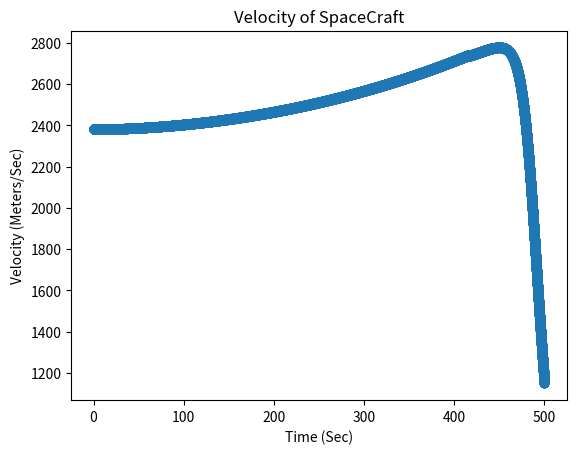
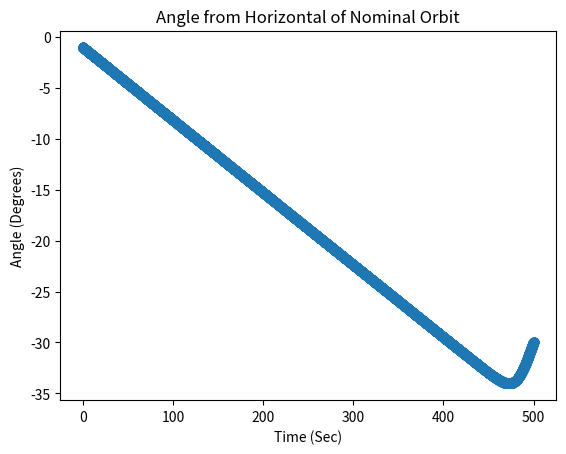
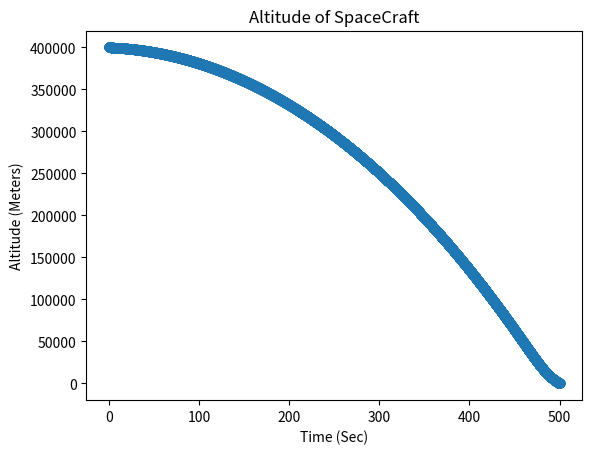
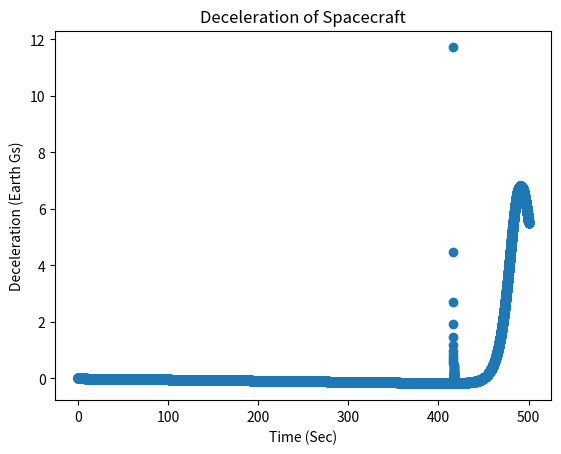

The script that saved these images, in order:
"""
L'SPACE INVADERS
Mars Descent Profile Calculator

[redacted]

NOTES:
    CALCULATOR ASSUMES THESE FACTORS:
        Spacecraft is initally in a perfect circular orbit
        Rotation of planet is negligible
        Landing site is at "sealevel"
        No weather on Mars (wind is not accounted)
        Thermodynamic approximates the medium as 100% CO2
        
REF:
    1.https://www.grc.nasa.gov/WWW/K-12/airplane/atmosmrm.html
    2.http://www.braeunig.us/space/orbmech.htm
    3.https://ntrs.nasa.gov/archive/nasa/casi.ntrs.nasa.gov/19640016000.pdf
    4.https://www.faa.gov/about/office_org/headquarters_offices/avs/offices/aam/cami/library/online_libraries/aerospace_medicine/tutorial/media/iii.4.1.7_returning_from_space.pdf
    5.https://www.grc.nasa.gov/WWW/K-12/airplane/sound.html
   *6.https://apps.dtic.mil/dtic/tr/fulltext/u2/a505342.pdf
   
   * direct link to large .pdf

FEATURES TO ADD:
    Atmospheric heating (need to find data on thermal conductivity)
    More accurate Coefficient of lift/drag (need more data on properties of spacecraft)
 X  Verify EOM accuracy (figure out what is wrong with EOM)
 X  Maximum deceleration (not too bad)
    Include multiple stages (currently only ballistic entry)
    Speed of sound/Mach calculations (need gas properties at low pressures)
    Improve user interface (restructure code to be easily interpreted)
"""
import numpy as np
import matplotlib.pyplot as plt

########## INPUTS ##########
#Constants
G = 6.67408e-11 #Gravitaional constant

#Properties of the spacecraft
CraftMass = 100 #Mass in KG
CoD = 1.4       #Coefficient of drag
CoL = 0.2       #Coefficent of lift
CrossArea = 0.4 #Cross-sectional area of spacecraft M^2

altitude = 400e3 #Starting altitude in M #400e3
V0 = 2.38e3 #Inital velocity in M/S
angle = 1 #entry angle in degrees (Below horizontal)

#Properties of Planet (Mars)
MarsMass = 6.39e23 #Mass in KG
MarsRadius = 3.3895e6 #Radius in M

########## FUNCTIONS ##########
def Gravity(altitude): #returns acceleration due to gravity in meters/sec (EQNS REF:2)
    total_alt = altitude + MarsRadius
    GRAV = G*MarsMass / total_alt**2
    return GRAV

def PressAtm(altitude): #returns atmospheric pressure in K-Pascals (EQNS REF:1)
    if altitude > 7000: 
        T = -23.4 - 0.00222*altitude
        P = 0.699 * np.exp(-0.00009*altitude) 
    else:     
        T = -31 - 0.000998*altitude
        P = 0.699 * np.exp(-0.00009*altitude)
    Density = P / (0.1921 * (T + 273.15))
    if T < -273.1:
        T = -273.1
    if Density < 0:
        Density = 1e-10
    return P, T, Density

### DATA STORAGE ARRAYS ###
TIME = [] #Seconds
ALT = [] #Meters
VEL = [] #M/Sec
ANG = [] #degrees
QHEAT = [] #Joules
PRESSURE = [] #Pascals
GRAVITY = [] #M/s^2
AIR_DENSITY = [] #KG/M^3
TEMP = [] #Kelvin
Gs = [] #no units

########## MAIN CODE ###########
V = V0
dist_horiz = 0
angle = -angle * (np.pi/180) #Convert degrees to rad
time = 0 #sec

### MAIN LOOP ###
gamma = angle
v = V0
dt = 0.01
B = altitude
m = CraftMass
S = CrossArea
r = MarsRadius
h = altitude
t = 0
while h > 0:
    y = np.exp(-h/B)
    g = Gravity(h)
    p, T, rho = PressAtm(h)
    k1 = (rho * S * CoD) / (2*m)
    k2 = (rho * S * CoL) / (2*m)
    dh = v*np.sin(gamma)*dt
    dv = (-k1*(v**2)*y - g*np.sin(gamma))*dt
    d_gamma = (k2*v*y - (g/v)*np.cos(gamma*(1-((v**2)/(g*r)))))*dt
    h += dh
    v += dv
    gamma += d_gamma
    
    dv_horiz = v * np.cos(gamma) 
    dist_horiz += dv_horiz * dt

    Gs.append(-dv/(9.81*dt)) #Note these are Earth Gs
    TIME.append(t)
    VEL.append(v)
    ANG.append(gamma * (180/np.pi))
    ALT.append(h)
    
    t += dt


########### OUTPUT ##########
print("*"*50)
print("RESULTS:")
print()    
print("The descent will take %.2f seconds" %(t))
print("The craft will travel %.2f meters horizontally." %(dist_horiz))

plt.figure(1)
plt.scatter(TIME, VEL)
plt.title("Velocity of SpaceCraft")
plt.ylabel("Velocity (Meters/Sec)")
plt.xlabel("Time (Sec)")

plt.figure(2)
plt.scatter(TIME, ANG)
plt.title("Angle from Horizontal of Nominal Orbit")
plt.ylabel("Angle (Degrees)")
plt.xlabel("Time (Sec)")

plt.figure(3)
plt.scatter(TIME, ALT)
plt.title("Altitude of SpaceCraft")
plt.ylabel("Altitude (Meters)")
plt.xlabel("Time (Sec)")    

plt.figure(4)
plt.scatter(TIME, Gs)
plt.title("Deceleration of Spacecraft")
plt.ylabel("Deceleration (Earth Gs)")
plt.xlabel("Time (Sec)")

